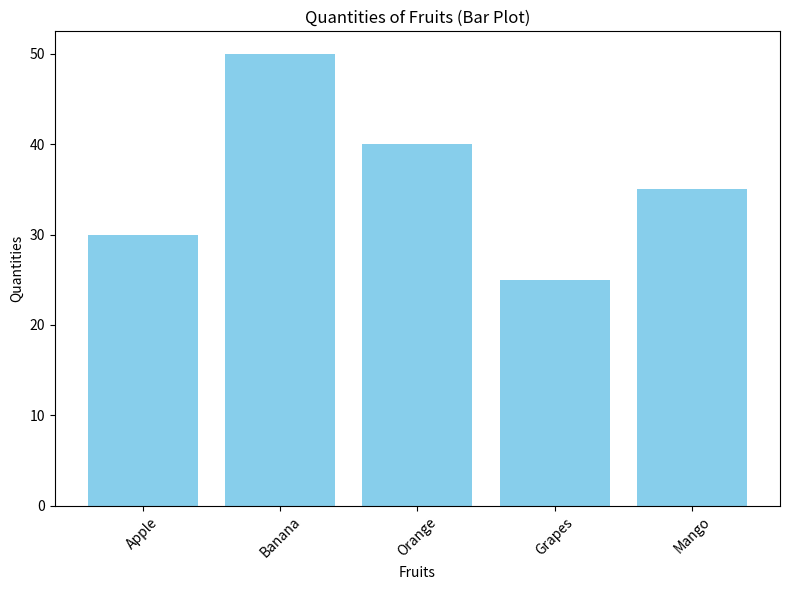
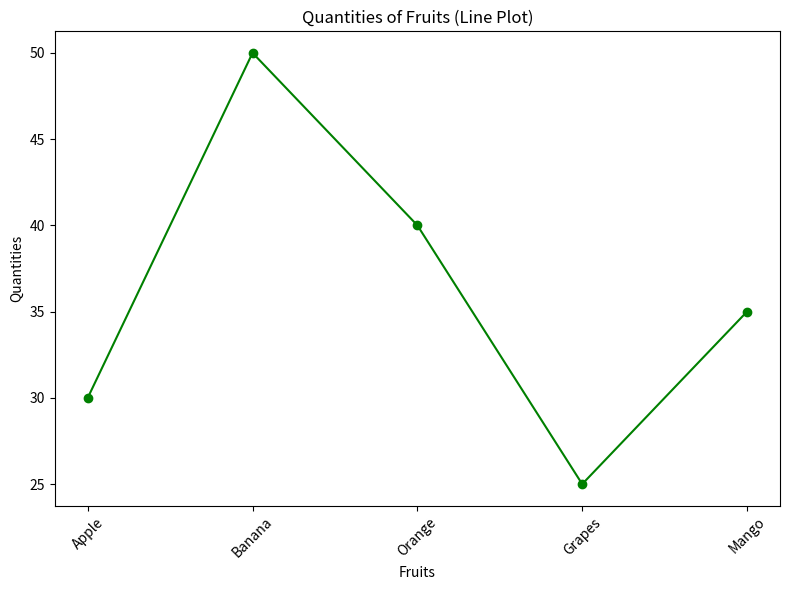

Python code for these plots, in order:
import matplotlib.pyplot as plt

# Sample fruits data
fruits = ['Apple', 'Banana', 'Orange', 'Grapes', 'Mango']
quantities = [30, 50, 40, 25, 35]

# Create bar plot
plt.figure(figsize=(8, 6))
plt.bar(fruits, quantities, color='skyblue')
plt.xlabel('Fruits')
plt.ylabel('Quantities')
plt.title('Quantities of Fruits (Bar Plot)')
plt.xticks(rotation=45)  # Rotate x-axis labels for better visibility
plt.tight_layout()

# Save bar plot image
plt.savefig('fruits_bar_plot.png')

# Show bar plot
plt.show()

# Create line plot
plt.figure(figsize=(8, 6))
plt.plot(fruits, quantities, marker='o', color='green', linestyle='-')
plt.xlabel('Fruits')
plt.ylabel('Quantities')
plt.title('Quantities of Fruits (Line Plot)')
plt.xticks(rotation=45)  # Rotate x-axis labels for better visibility
plt.tight_layout()

# Save line plot image
plt.savefig('fruits_line_plot.png')

# Show line plot
plt.show()
